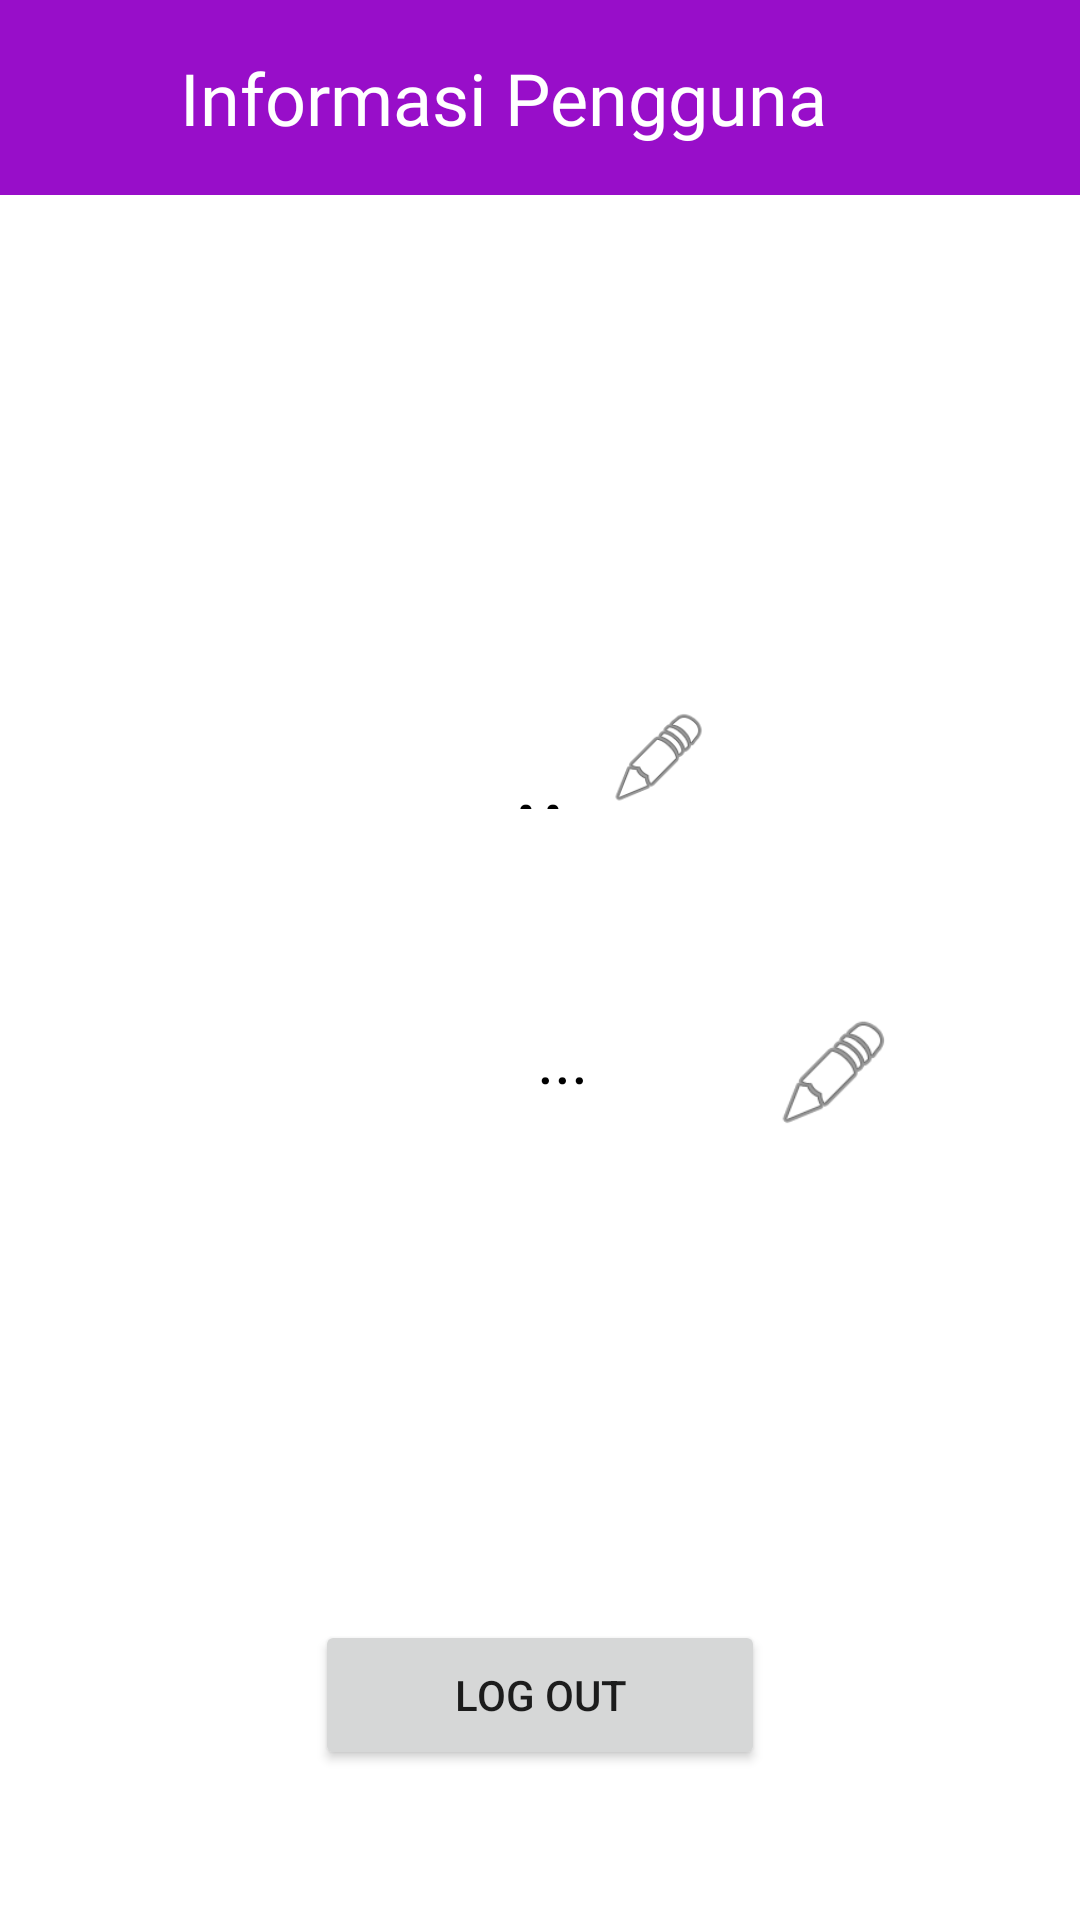

Produce the Android XML layout that renders to this screen, including the resource entries it uses.
<!-- AndroidManifest.xml: application theme Theme.IWAKSBukuCatatanPengepulIkan -->
<!-- res/layout/page_user.xml -->
<?xml version="1.0" encoding="utf-8"?>
<androidx.constraintlayout.widget.ConstraintLayout xmlns:android="http://schemas.android.com/apk/res/android"
    xmlns:app="http://schemas.android.com/apk/res-auto"
    xmlns:tools="http://schemas.android.com/tools"
    android:layout_width="match_parent"
    android:layout_height="match_parent"
    android:background="@color/white"
    tools:context=".ui.MainActivityUser">

    <TextView
        android:id="@+id/purBoxTopUser"
        android:layout_width="0dp"
        android:layout_height="65dp"
        android:background="@color/purple"
        app:layout_constraintBottom_toBottomOf="parent"
        app:layout_constraintEnd_toEndOf="parent"
        app:layout_constraintStart_toStartOf="parent"
        app:layout_constraintTop_toTopOf="parent"
        app:layout_constraintVertical_bias="0.0" />

    <TextView
        android:id="@+id/UserInfo"
        android:layout_width="0dp"
        android:layout_height="wrap_content"
        android:fontFamily="@font/josefin_slab_bold"
        android:text="Informasi Pengguna"
        android:textColor="@color/white"
        android:textSize="24sp"
        app:layout_constraintBottom_toBottomOf="@id/purBoxTopUser"
        app:layout_constraintEnd_toEndOf="@id/purBoxTopUser"
        app:layout_constraintStart_toEndOf="@id/backButtonUser"
        app:layout_constraintTop_toTopOf="@id/purBoxTopUser" />

    <Button
        android:id="@+id/backButtonUser"
        android:layout_width="60dp"
        android:layout_height="0dp"
        android:background="#00FFFFFF"
        android:onClick="backButton"
        app:icon="@drawable/back"
        app:iconSize="30dp"
        app:layout_constraintBottom_toBottomOf="@id/purBoxTopUser"
        app:layout_constraintEnd_toEndOf="@id/purBoxTopUser"
        app:layout_constraintHorizontal_bias="0"
        app:layout_constraintStart_toStartOf="@id/purBoxTopUser"
        app:layout_constraintTop_toTopOf="@id/purBoxTopUser"
        tools:ignore="SpeakableTextPresentCheck" />

    <ImageView
        android:id="@+id/imageView"
        android:layout_width="150dp"
        android:layout_height="150dp"
        android:layout_marginBottom="400dp"
        app:layout_constraintBottom_toBottomOf="parent"
        app:layout_constraintEnd_toEndOf="parent"
        app:layout_constraintStart_toStartOf="parent"
        app:layout_constraintTop_toBottomOf="@+id/purBoxTopUser"
        tools:srcCompat="@tools:sample/avatars" />

    <TextView
        android:id="@+id/uname"
        android:layout_width="wrap_content"
        android:layout_height="34dp"
        android:layout_marginBottom="200dp"
        android:fontFamily="@font/josefin_slab_bold"
        android:text=".."
        android:textColor="#000000"
        android:textSize="34sp"
        app:layout_constraintBottom_toBottomOf="parent"
        app:layout_constraintEnd_toEndOf="parent"
        app:layout_constraintStart_toStartOf="parent"
        app:layout_constraintTop_toBottomOf="@+id/purBoxTopUser" />

    <ImageView
        android:id="@+id/editUname"
        android:layout_width="34dp"
        android:layout_height="34dp"
        app:layout_constraintBottom_toBottomOf="@id/uname"
        app:layout_constraintEnd_toEndOf="parent"
        app:layout_constraintHorizontal_bias="0.1"
        app:layout_constraintStart_toEndOf="@id/uname"
        app:layout_constraintTop_toTopOf="@id/uname"
        app:srcCompat="@android:drawable/ic_menu_edit" />

    <ImageView
        android:id="@+id/editEmail"
        android:layout_width="40dp"
        android:layout_height="40dp"
        app:layout_constraintEnd_toEndOf="parent"
        app:layout_constraintStart_toEndOf="@id/myEmail"
        app:layout_constraintBottom_toBottomOf="@+id/myEmail"
        app:srcCompat="@android:drawable/ic_menu_edit" />

    <ImageView
        android:id="@+id/emailIcon"
        android:layout_width="50dp"
        android:layout_height="50dp"
        app:layout_constraintBottom_toBottomOf="parent"
        app:layout_constraintEnd_toStartOf="@id/myEmail"
        app:layout_constraintStart_toStartOf="parent"
        app:layout_constraintTop_toBottomOf="@+id/purBoxTopUser"
        app:srcCompat="@drawable/email" />

    <TextView
        android:id="@+id/myEmail"
        android:layout_width="wrap_content"
        android:layout_height="50dp"
        android:layout_marginStart="5dp"
        android:gravity="center_vertical"
        android:text="..."
        android:textColor="#000000"
        android:textSize="22sp"
        app:layout_constraintBottom_toBottomOf="parent"
        app:layout_constraintEnd_toStartOf="@id/editEmail"
        app:layout_constraintStart_toEndOf="@+id/emailIcon"
        app:layout_constraintTop_toBottomOf="@+id/purBoxTopUser" />



    <Button
        android:id="@+id/Logout_Button"
        android:layout_width="150dp"
        android:layout_height="50dp"
        android:layout_marginBottom="50dp"
        android:onClick="openPageLogin"
        android:text="log out"
        app:layout_constraintBottom_toBottomOf="parent"
        app:layout_constraintEnd_toEndOf="parent"
        app:layout_constraintStart_toStartOf="parent"
        app:layout_constraintTop_toBottomOf="@+id/purBoxTopUser"
        app:layout_constraintVertical_bias="1.0" />

</androidx.constraintlayout.widget.ConstraintLayout>
<!-- resources referenced by this layout -->
<resources>
  <color name="purple">#980EC9</color>
  <color name="white">#FFFFFFFF</color>
  <style name="Theme.IWAKSBukuCatatanPengepulIkan" parent="Theme.MaterialComponents.DayNight.DarkActionBar">
          
          <item name="colorPrimary">@color/purple</item>
          <item name="colorPrimaryVariant">@color/yellow</item>
          <item name="colorOnPrimary">@color/white</item>
          
          <item name="colorSecondary">@color/teal_200</item>
          <item name="colorSecondaryVariant">@color/teal_700</item>
          <item name="colorOnSecondary">@color/black</item>
          
          <item name="android:statusBarColor">?attr/colorPrimaryVariant</item>
          
      </style>
  <color name="yellow">#FFFFD503</color>
  <color name="teal_200">#FF03DAC5</color>
  <color name="teal_700">#FF018786</color>
  <color name="black">#202020</color>
</resources>
